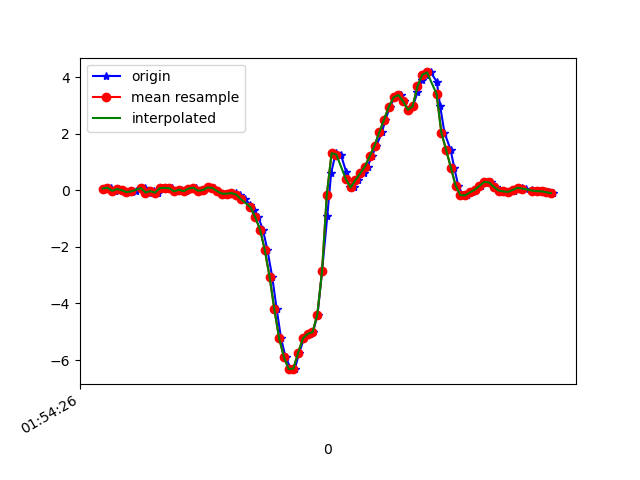

The file beside this chart, header and first rows:
1617760466944, 456103643904763, 0.065443315, -0.01275038, -0.019450681
1617760466974, 456103662929131, 0.1009, -0.2412, 0.02698
1617760466991, 456103681978299, -0.01519, -0.03352, -0.03411
1617760467004, 456103701002667, 0.04956, 0.1913, -0.01334
1617760467023, 456103720051851, 0.01169, -0.3121, 0.008649
1617760467046, 456103739023723, -0.05795, 0.2169, -0.04633
1617760467062, 456103758067931, -0.05306, 0.09476, 0.01231
1617760467079, 456103777112139, -0.01763, -0.1068, -0.02312
1617760467100, 456103796131563, 0.09599, 0.2133, -0.03778
1617760467117, 456103815175755, 0.07522, -0.2082, 0.01598
1617760467136, 456103834174635, -0.07383, -0.02375, -0.04144
1617760467155, 456103853217451, -0.02496, 0.289, -0.028
1617760467174, 456103872235403, -0.0775, -0.1716, -0.002346
1617760467193, 456103891278187, 0.07888, 0.004354, -0.04755
1617760467212, 456103910296203, 0.09354, 0.09965, -0.02556
1617760467233, 456103929338987, 0.07522, -0.1862, -0.006012
1617760467254, 456103948308235, -0.03352, -0.01275, -0.08298
1617760467269, 456103967348491, 0.02635, 0.2108, -0.05366
1617760467288, 456103986363915, -0.02619, -0.1618, -0.04511
1617760467307, 456104005404171, 0.06789, 0.1033, -0.06954
1617760467330, 456104024419627, 0.09843, 0.1204, -0.06465
1617760467346, 456104043484075, -0.009082, 0.01779, -0.07565
1617760467365, 456104062500587, 0.008022, -0.006642, -0.09275
1617760467384, 456104081517099, 0.1058, 0.004354, -0.08665
1617760467406, 456104100558379, 0.08866, -0.02863, -0.07687
1617760467422, 456104119574955, -0.02496, -0.09216, -0.04389
1617760467441, 456104138633003, -0.1117, -0.152, -0.02067
1617760467460, 456104157650091, -0.1166, -0.1801, -0.00479
1617760467480, 456104176692011, -0.09216, -0.1838, 0.001319
1617760467498, 456104195733995, -0.08727, -0.2107, -0.001125
1617760467517, 456104214751083, -0.1447, -0.2522, 0.003762
1617760467536, 456104233793003, -0.3084, -0.3072, 0.01964
1617760467560, 456104252803947, -0.5014, -0.3744, 0.04041
1617760467573, 456104271845675, -0.6798, -0.4843, 0.1162
1617760467593, 456104290862635, -0.9474, -0.67, 0.2567
1617760467612, 456104309904363, -1.384, -0.879, 0.4106
1617760467631, 456104328921323, -2.103, -1.219, 0.6195
1617760467651, 456104347966251, -3.05, -1.804, 0.9335
1617760467670, 456104366983275, -4.203, -2.641, 1.178
1617760467688, 456104386000299, -5.223, -3.539, 1.302
1617760467707, 456104405042155, -5.89, -4.388, 1.282
1617760467730, 456104424059179, -6.324, -5.123, 1.05
1617760467746, 456104443094827, -6.301, -5.631, 0.6708
1617760467765, 456104462111659, -5.738, -5.91, 0.2237
1617760467784, 456104481153323, -5.238, -5.948, -0.1746
1617760467809, 456104500170219, -5.073, -5.82, -0.546
1617760467822, 456104519211883, -5.017, -5.531, -0.9223
1617760467841, 456104538237547, -4.404, -4.999, -1.187
1617760467860, 456104557279467, -2.862, -4.266, -1.26
1617760467882, 456104576296491, -0.9132, -3.359, -1.26
1617760467898, 456104595338411, 0.6091, -2.49, -1.156
1617760467917, 456104614355499, 1.319, -1.749, -0.9419
1617760467939, 456104633372459, 1.269, -0.9559, -0.5448
1617760467961, 456104652415787, 0.6592, -0.1447, -0.1978
1617760467977, 456104671432875, 0.1339, 0.5395, 0.09661
1617760467993, 456104690474795, 0.1058, 1.082, 0.341
1617760468012, 456104709492011, 0.3684, 1.555, 0.5206
1617760468035, 456104728533931, 0.6054, 1.852, 0.6623
1617760468051, 456104747565611, 0.8474, 2.074, 0.8406
1617760468069, 456104766607787, 1.216, 2.455, 0.9653
1617760468088, 456104785625131, 1.586, 2.84, 0.9604
... 39 more rows
